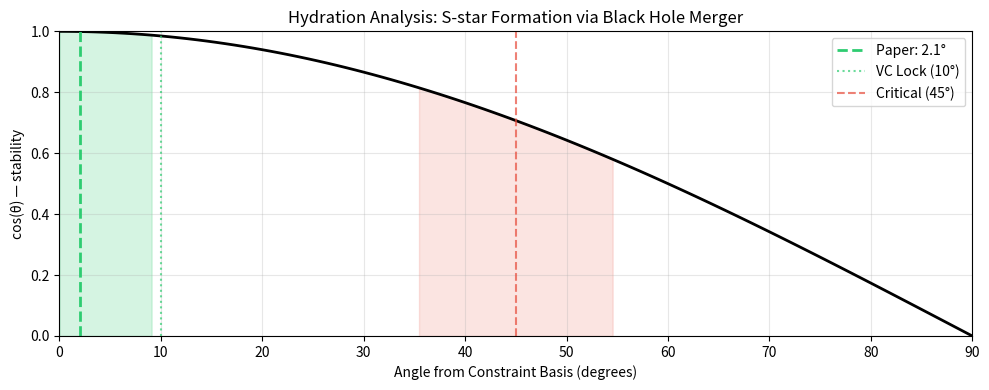

Here is the Python script that generated this plot:
import numpy as np
import matplotlib.pyplot as plt

# Core functions
def angle_degrees(a, b):
    cos = np.dot(a, b) / (np.linalg.norm(a) * np.linalg.norm(b))
    return np.arccos(np.clip(cos, -1.0, 1.0)) * 180 / np.pi

def lock_status(angle):
    if angle < 10:
        return {"status": "VC / GOS", "color": "#2ecc71", "emoji": "🔒✅", "recommendation": "Well-constructed paper"}
    elif angle < 35:
        return {"status": "weak VC", "color": "#f1c40f", "emoji": "⚠️", "recommendation": "Needs stronger evidence"}
    elif angle <= 55:
        return {"status": "IA / ZOS", "color": "#e74c3c", "emoji": "🔴💀", "recommendation": "Vague claims, over-hyped"}
    else:
        return {"status": "broken", "color": "#95a5a6", "emoji": "⚰️", "recommendation": "Fundamentally flawed"}

def hydration_score(angle):
    score = max(0, min(100, 100 * (1 - angle / 90)))
    status = lock_status(angle)
    return {
        'hydration_percent': round(score, 1),
        'status': status['status'],
        'recommendation': status['recommendation'],
        'emoji': status['emoji']
    }

print("=" * 60)
print("PAPER ANALYSIS: S-star Formation via Black Hole Merger")
print("Authors: Akiba, Madigan, et al.")
print("arXiv:2410.19881 (2024)")
print("=" * 60)

# Claim vector (8 dimensions)
claim_vector = np.array([1.0, 1.0, 1.0, 1.0, 0.95, 0.95, 0.9, 1.0])
constraint_basis = np.ones(8)

angle = angle_degrees(claim_vector, constraint_basis)
status = lock_status(angle)
hydration = hydration_score(angle)

constraint_names = [
    "C1: Problem clearly stated",
    "C2: Specific hypothesis",
    "C3: Methods specified",
    "C4: Mechanism identified",
    "C5: Quantitative prediction",
    "C6: Novelty",
    "C7: Testability",
    "C8: Anchoring to prior work"
]

print("\nConstraint adherence:\n")
for name, score in zip(constraint_names, claim_vector):
    bar = "█" * int(score * 20) + "░" * (20 - int(score * 20))
    print(f"  {name[:25]:25} {bar} {score:.0%}")

print(f"\n📐 Angle: {angle:.1f}°")
print(f"💧 Hydration: {hydration['hydration_percent']:.0f}%")
print(f"🏷️  Status: {status['status']} {status['emoji']}")
print(f"📋 Recommendation: {status['recommendation']}")
print(f"\n💡 Well-hydrated paper — clear problem, specific hypothesis, N-body simulations, identifies EKL mechanism, makes quantitative testable predictions.")

fig, ax = plt.subplots(figsize=(10, 4))

angles_plot = np.linspace(0, 90, 100)
stability = np.cos(np.radians(angles_plot))

ax.plot(angles_plot, stability, 'k-', linewidth=2)
ax.axvline(angle, color=status['color'], linestyle='--', linewidth=2, label=f'Paper: {angle:.1f}°')
ax.axvline(10, color='#2ecc71', linestyle=':', alpha=0.7, label='VC Lock (10°)')
ax.axvline(45, color='#e74c3c', linestyle='--', alpha=0.7, label='Critical (45°)')
ax.fill_between(angles_plot, 0, stability, where=(angles_plot < 10), alpha=0.2, color='#2ecc71')
ax.fill_between(angles_plot, 0, stability, where=(angles_plot > 35) & (angles_plot < 55), alpha=0.15, color='#e74c3c')

ax.set_xlim(0, 90)
ax.set_ylim(0, 1)
ax.set_xlabel('Angle from Constraint Basis (degrees)')
ax.set_ylabel('cos(θ) — stability')
ax.set_title('Hydration Analysis: S-star Formation via Black Hole Merger')
ax.legend()
ax.grid(True, alpha=0.3)

plt.tight_layout()
plt.show()
